Image classification data set "dataset" (chanwitduangbupha/cs27-control-device on GitHub). Class labels (3): land, none, water.

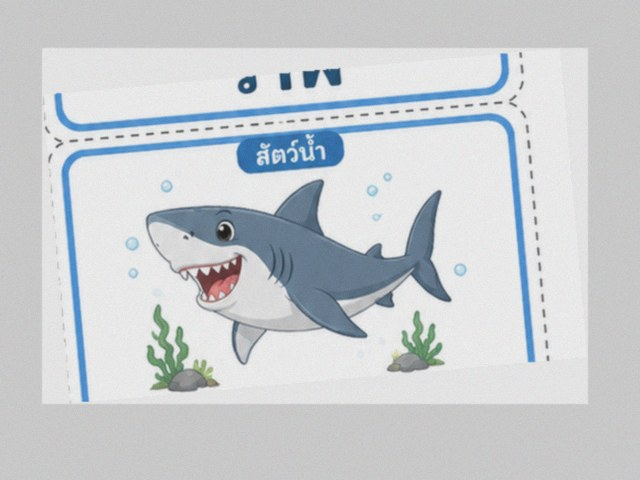
Label: land

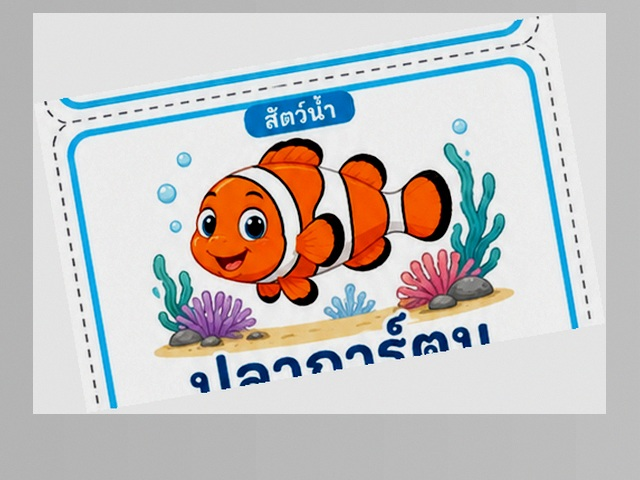
Label: water

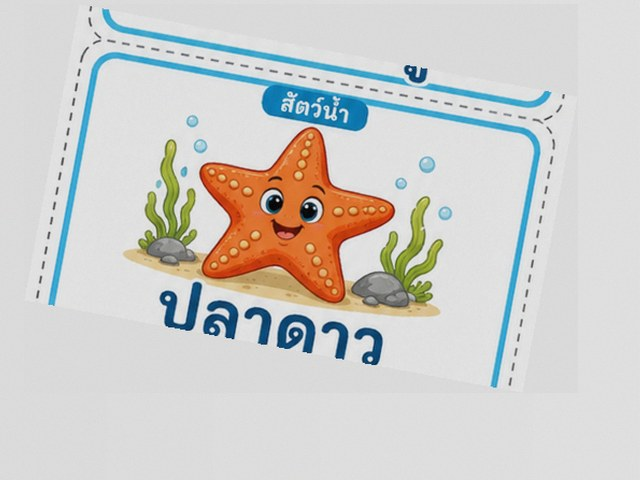
Label: water

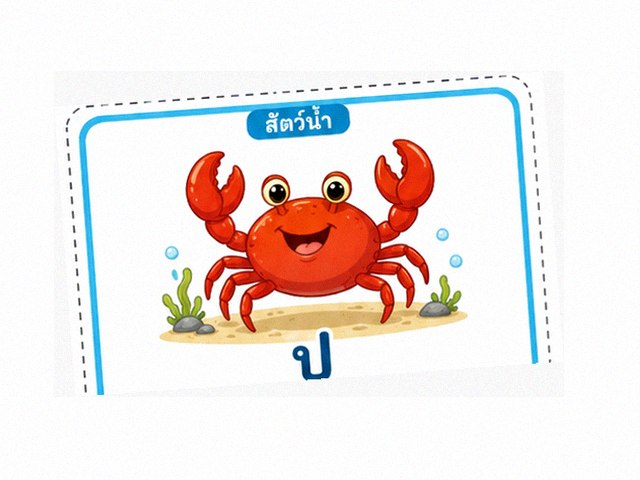
Label: water

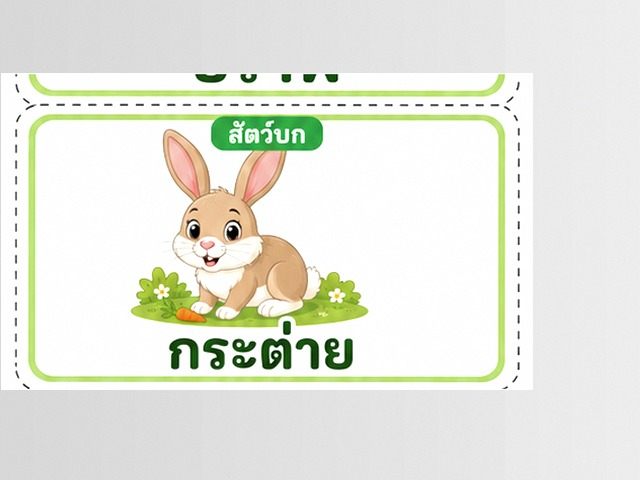
Label: land

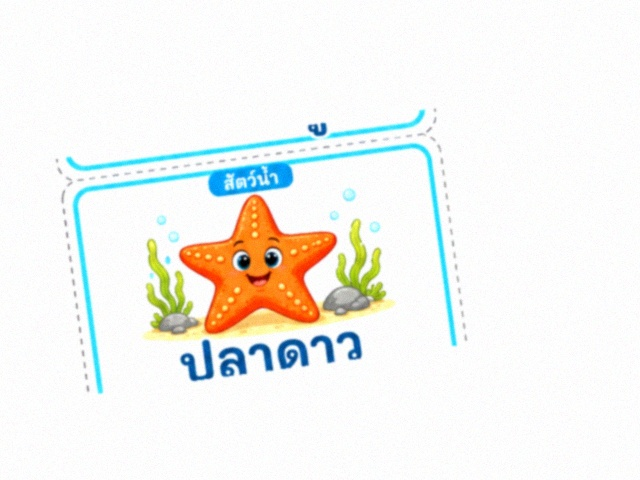
Label: water
